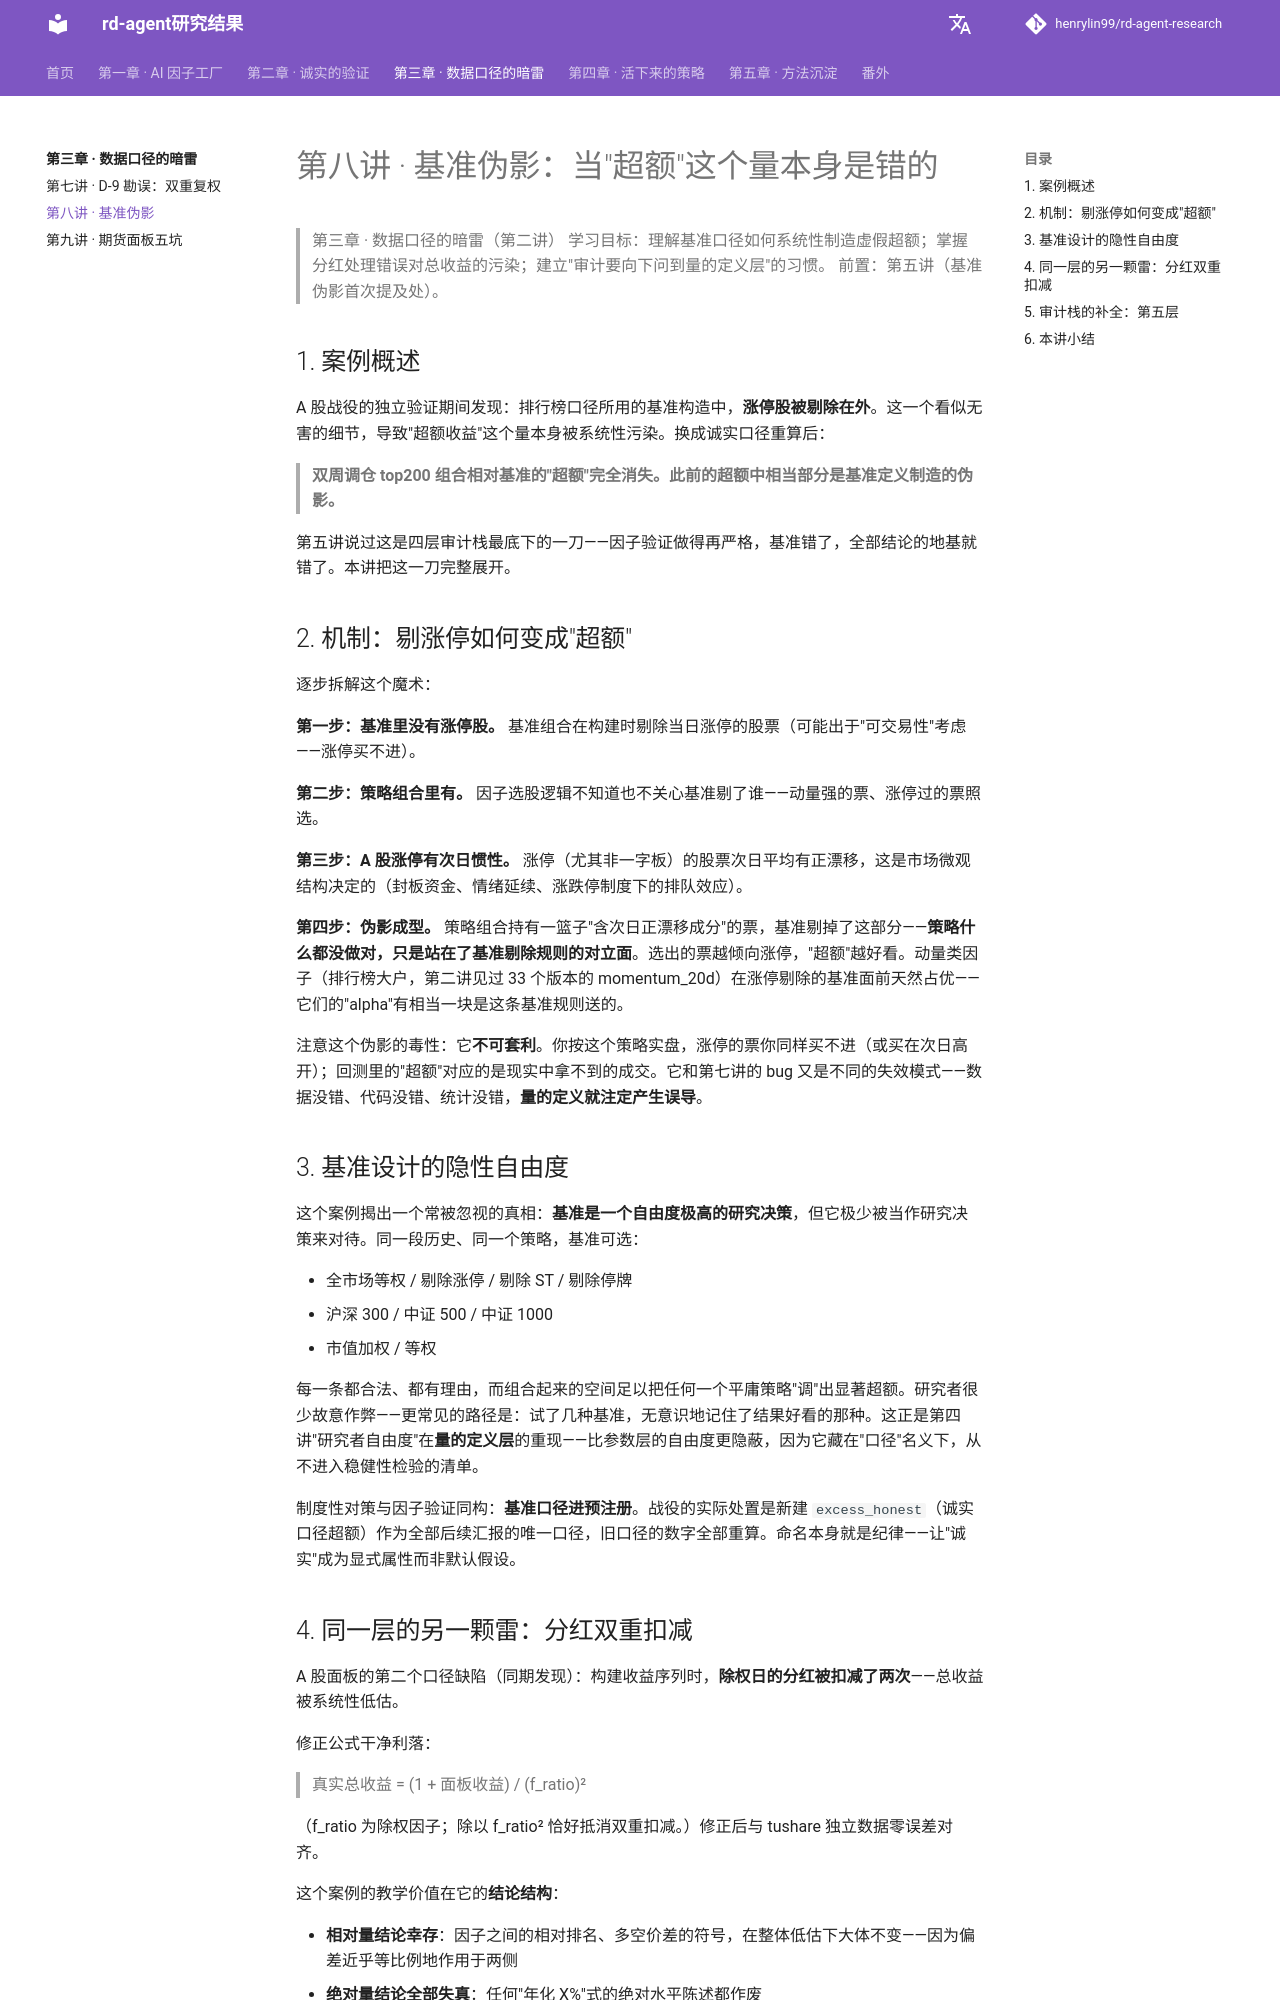

repository: henrylin99/rd-agent-research · page: ch03_data_traps/E08_基准伪影/index.html · generator: mkdocs

# 第八讲 · 基准伪影：当"超额"这个量本身是错的

> 第三章 · 数据口径的暗雷（第二讲）
> 学习目标：理解基准口径如何系统性制造虚假超额；掌握分红处理错误对总收益的污染；建立"审计要向下问到量的定义层"的习惯。
> 前置：第五讲（基准伪影首次提及处）。

## 1. 案例概述

A 股战役的独立验证期间发现：排行榜口径所用的基准构造中，**涨停股被剔除在外**。这一个看似无害的细节，导致"超额收益"这个量本身被系统性污染。换成诚实口径重算后：

> **双周调仓 top200 组合相对基准的"超额"完全消失。此前的超额中相当部分是基准定义制造的伪影。**

第五讲说过这是四层审计栈最底下的一刀——因子验证做得再严格，基准错了，全部结论的地基就错了。本讲把这一刀完整展开。

## 2. 机制：剔涨停如何变成"超额"

逐步拆解这个魔术：

**第一步：基准里没有涨停股。** 基准组合在构建时剔除当日涨停的股票（可能出于"可交易性"考虑——涨停买不进）。

**第二步：策略组合里有。** 因子选股逻辑不知道也不关心基准剔了谁——动量强的票、涨停过的票照选。

**第三步：A 股涨停有次日惯性。** 涨停（尤其非一字板）的股票次日平均有正漂移，这是市场微观结构决定的（封板资金、情绪延续、涨跌停制度下的排队效应）。

**第四步：伪影成型。** 策略组合持有一篮子"含次日正漂移成分"的票，基准剔掉了这部分——**策略什么都没做对，只是站在了基准剔除规则的对立面**。选出的票越倾向涨停，"超额"越好看。动量类因子（排行榜大户，第二讲见过 33 个版本的 momentum_20d）在涨停剔除的基准面前天然占优——它们的"alpha"有相当一块是这条基准规则送的。

注意这个伪影的毒性：它**不可套利**。你按这个策略实盘，涨停的票你同样买不进（或买在次日高开）；回测里的"超额"对应的是现实中拿不到的成交。它和第七讲的 bug 又是不同的失效模式——数据没错、代码没错、统计没错，**量的定义就注定产生误导**。

## 3. 基准设计的隐性自由度

这个案例揭出一个常被忽视的真相：**基准是一个自由度极高的研究决策**，但它极少被当作研究决策来对待。同一段历史、同一个策略，基准可选：

- 全市场等权 / 剔除涨停 / 剔除 ST / 剔除停牌
- 沪深 300 / 中证 500 / 中证 1000
- 市值加权 / 等权

每一条都合法、都有理由，而组合起来的空间足以把任何一个平庸策略"调"出显著超额。研究者很少故意作弊——更常见的路径是：试了几种基准，无意识地记住了结果好看的那种。这正是第四讲"研究者自由度"在**量的定义层**的重现——比参数层的自由度更隐蔽，因为它藏在"口径"名义下，从不进入稳健性检验的清单。

制度性对策与因子验证同构：**基准口径进预注册**。战役的实际处置是新建 `excess_honest`（诚实口径超额）作为全部后续汇报的唯一口径，旧口径的数字全部重算。命名本身就是纪律——让"诚实"成为显式属性而非默认假设。
